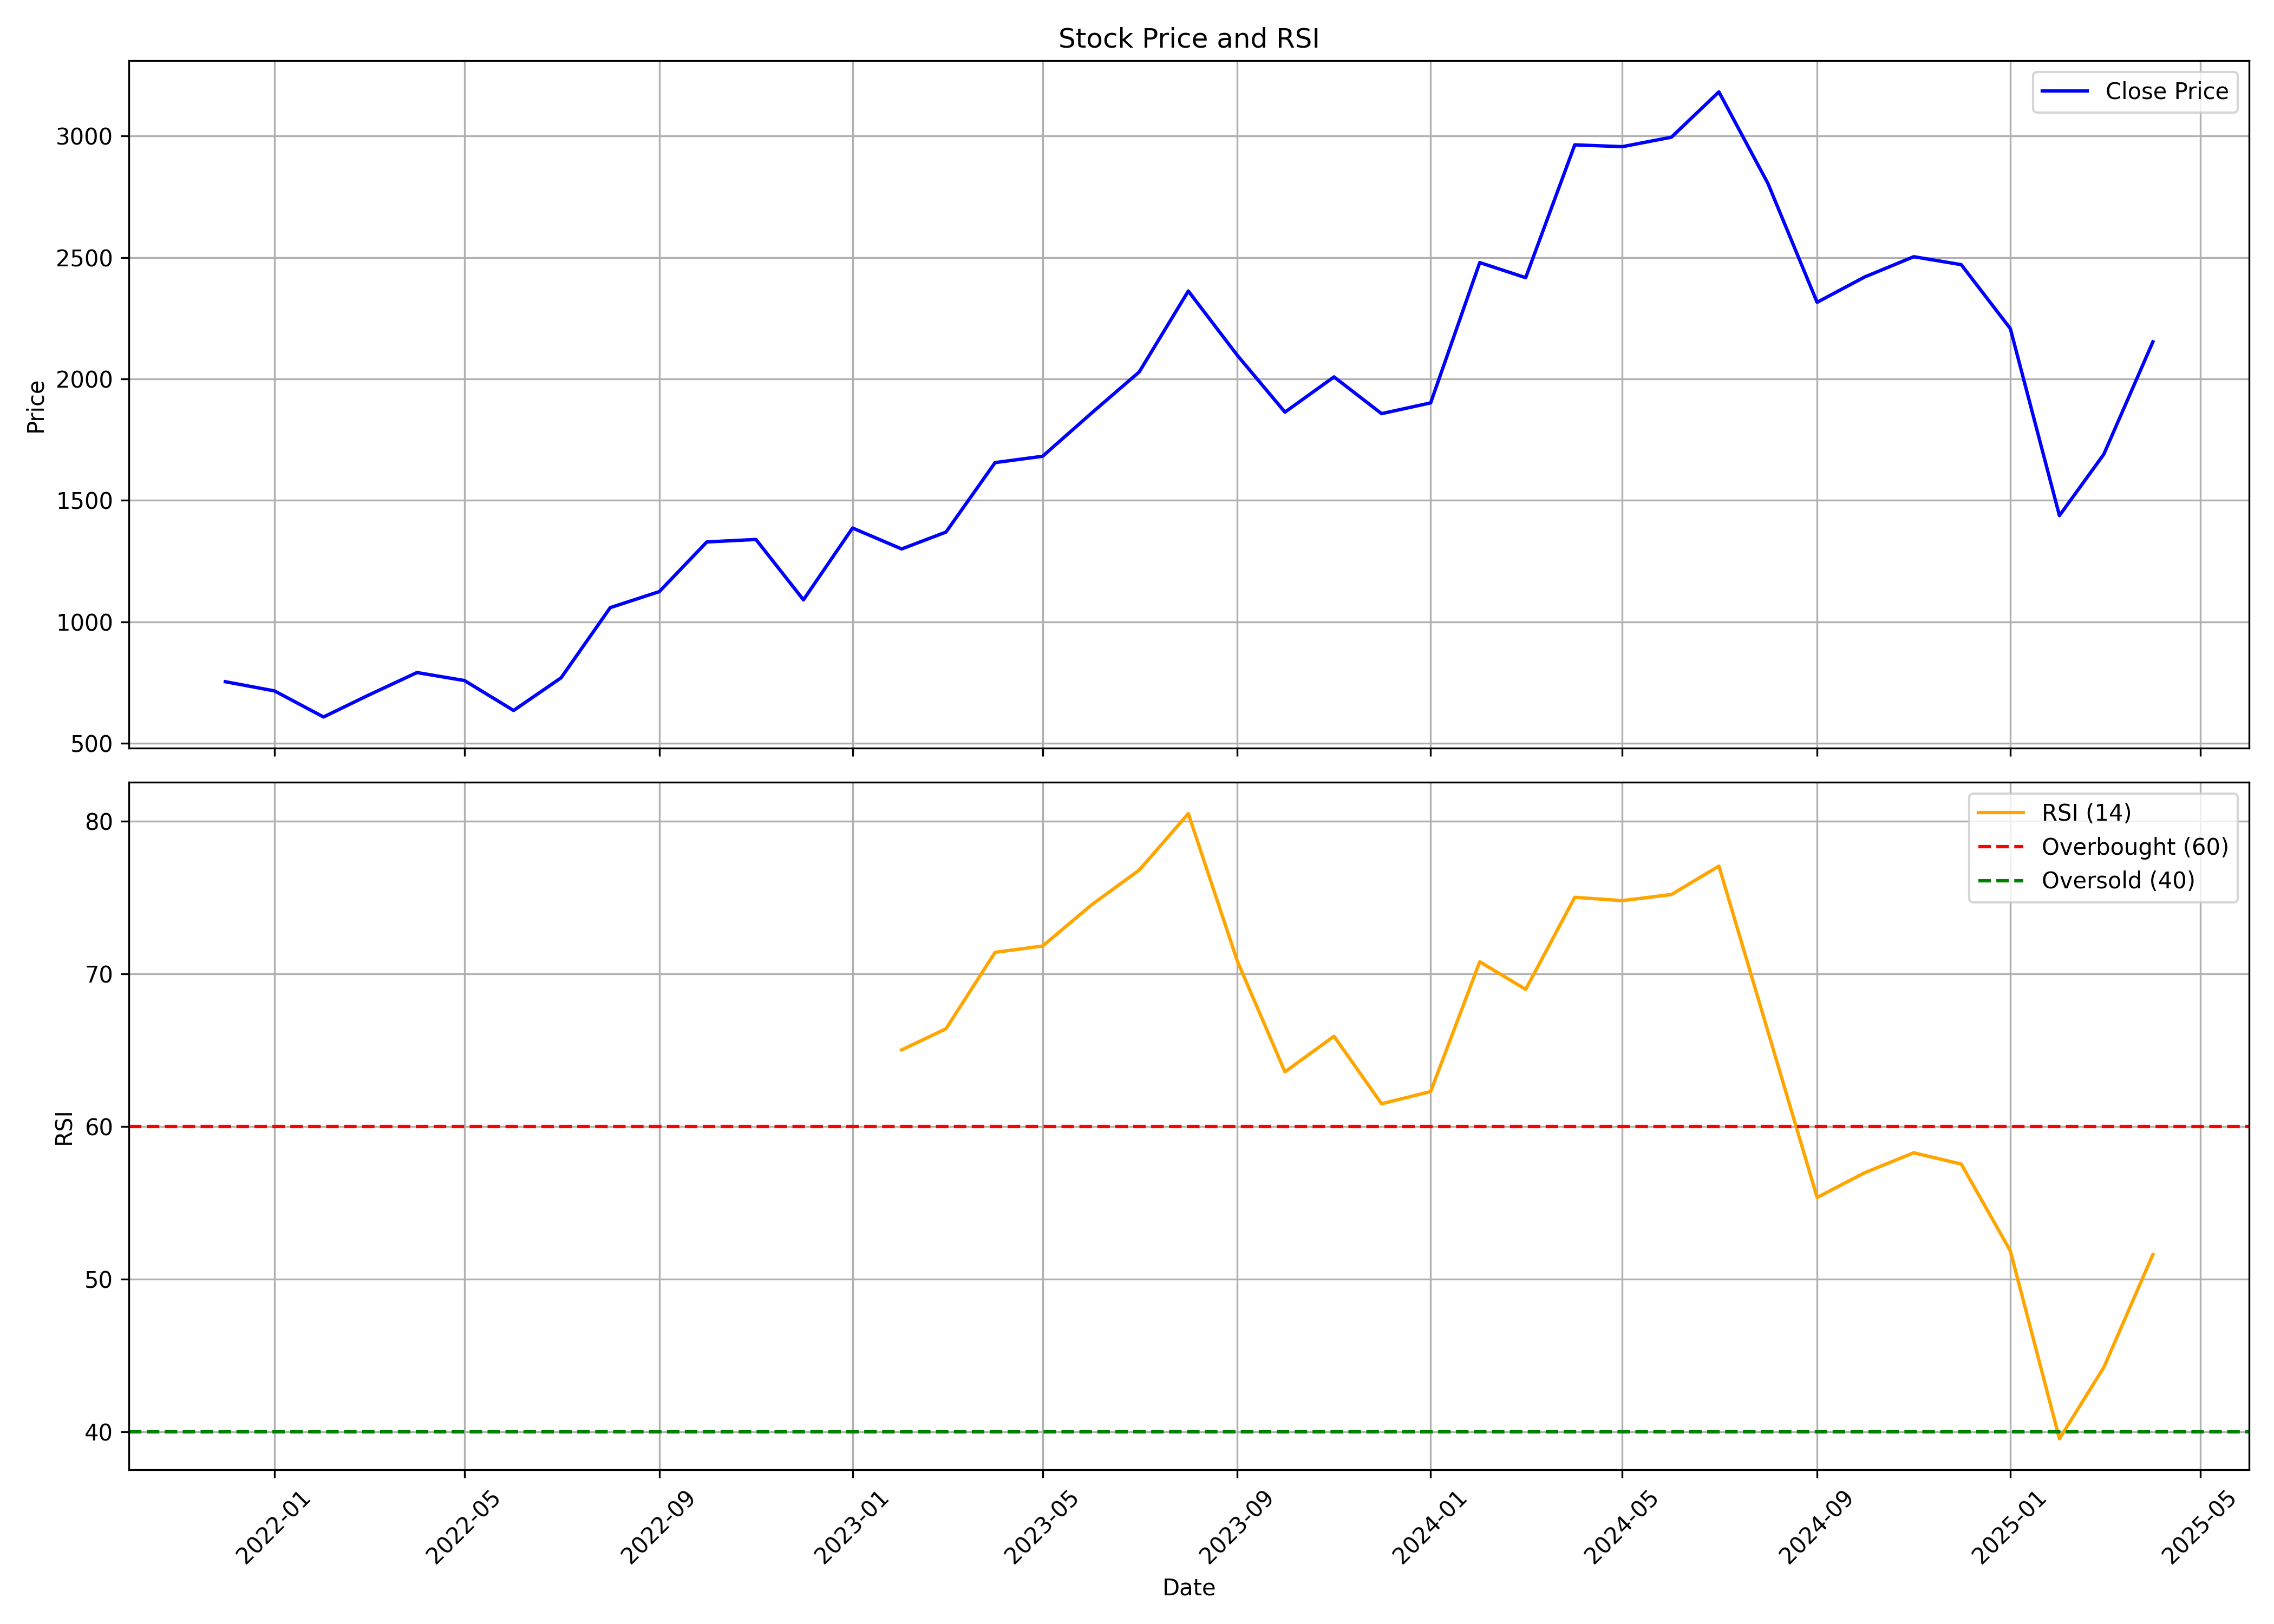

Source data for this figure (header and first rows):
, Unnamed: 0, date, symbol, open, high, low, close, volume, rsi
0, 0, 2021-12-01, DATAPATTNS, 849.3, 857.2, 696.4, 753.9, 25510383, 
1, 1, 2022-01-01, DATAPATTNS, 758, 827.4, 700, 716.1, 12137714, 
2, 2, 2022-02-01, DATAPATTNS, 721.8, 747.9, 570.5, 608.7, 4420434, 
3, 3, 2022-03-01, DATAPATTNS, 608.7, 734.5, 599.2, 697.3, 5074164, 
4, 4, 2022-04-01, DATAPATTNS, 699.4, 927.4, 699.4, 791.6, 8808011, 
5, 5, 2022-05-01, DATAPATTNS, 773.8, 785.8, 644.9, 758.6, 3619318, 
6, 6, 2022-06-01, DATAPATTNS, 759, 785.7, 602.9, 635.4, 2304140, 
7, 7, 2022-07-01, DATAPATTNS, 634.6, 782.8, 625.2, 770, 2362299, 
8, 8, 2022-08-01, DATAPATTNS, 770.8, 1089, 736.2, 1059, 6369992, 
9, 9, 2022-09-01, DATAPATTNS, 1054, 1265, 1046, 1125, 6542084, 
10, 10, 2022-10-01, DATAPATTNS, 1123, 1459, 1072, 1329, 6813359, 
11, 11, 2022-11-01, DATAPATTNS, 1353, 1454, 1263, 1339, 5251400, 
12, 12, 2022-12-01, DATAPATTNS, 1346, 1368, 992.1, 1091, 3201059, 
13, 13, 2023-01-01, DATAPATTNS, 1095, 1421, 1091, 1387, 3935132, 
14, 14, 2023-02-01, DATAPATTNS, 1408, 1533, 1174, 1300, 6540547, 65.02
15, 15, 2023-03-01, DATAPATTNS, 1304, 1420, 1255, 1370, 2828921, 66.41
16, 16, 2023-04-01, DATAPATTNS, 1377, 1741, 1375, 1656, 6376635, 71.41
17, 17, 2023-05-01, DATAPATTNS, 1656, 1762, 1506, 1682, 3939144, 71.83
18, 18, 2023-06-01, DATAPATTNS, 1682, 1947, 1654, 1860, 4918712, 74.53
19, 19, 2023-07-01, DATAPATTNS, 1874, 2240, 1845, 2029, 5530086, 76.8
20, 20, 2023-08-01, DATAPATTNS, 2036, 2416, 1947, 2362, 6010703, 80.5
21, 21, 2023-09-01, DATAPATTNS, 2384, 2480, 1982, 2097, 7083798, 70.82
22, 22, 2023-10-01, DATAPATTNS, 2097, 2132, 1731, 1864, 2181867, 63.58
23, 23, 2023-11-01, DATAPATTNS, 1875, 2027, 1811, 2009, 3001005, 65.92
24, 24, 2023-12-01, DATAPATTNS, 2021, 2107, 1851, 1857, 2393298, 61.49
25, 25, 2024-01-01, DATAPATTNS, 1858, 2004, 1807, 1902, 3468848, 62.29
26, 26, 2024-02-01, DATAPATTNS, 2046, 2674, 1747, 2479, 14364358, 70.79
27, 27, 2024-03-01, DATAPATTNS, 2490, 3074, 2097, 2417, 7958072, 68.99
28, 28, 2024-04-01, DATAPATTNS, 2464, 3202, 2460, 2964, 12326172, 75.02
29, 29, 2024-05-01, DATAPATTNS, 2964, 3437, 2709, 2956, 11497516, 74.8
30, 30, 2024-06-01, DATAPATTNS, 3092, 3152, 2375, 2995, 12090638, 75.2
31, 31, 2024-07-01, DATAPATTNS, 2995, 3648, 2894, 3182, 19990230, 77.06
32, 32, 2024-08-01, DATAPATTNS, 3198, 3228, 2735, 2804, 4907870, 66.21
33, 33, 2024-09-01, DATAPATTNS, 2802, 2834, 2297, 2316, 4426799, 55.36
34, 34, 2024-10-01, DATAPATTNS, 2320, 2548, 2116, 2420, 8078590, 56.97
35, 35, 2024-11-01, DATAPATTNS, 2440, 2575, 2145, 2503, 4438000, 58.28
36, 36, 2024-12-01, DATAPATTNS, 2499, 2702, 2380, 2471, 4293401, 57.55
37, 37, 2025-01-01, DATAPATTNS, 2471, 2542, 1891, 2207, 3016872, 51.86
38, 38, 2025-02-01, DATAPATTNS, 2221, 2333, 1405, 1438, 14014967, 39.55
39, 39, 2025-03-01, DATAPATTNS, 1438, 1820, 1351, 1690, 53108634, 44.22
40, 40, 2025-04-01, DATAPATTNS, 1680, 2196, 1392, 2153, 19631079, 51.62
